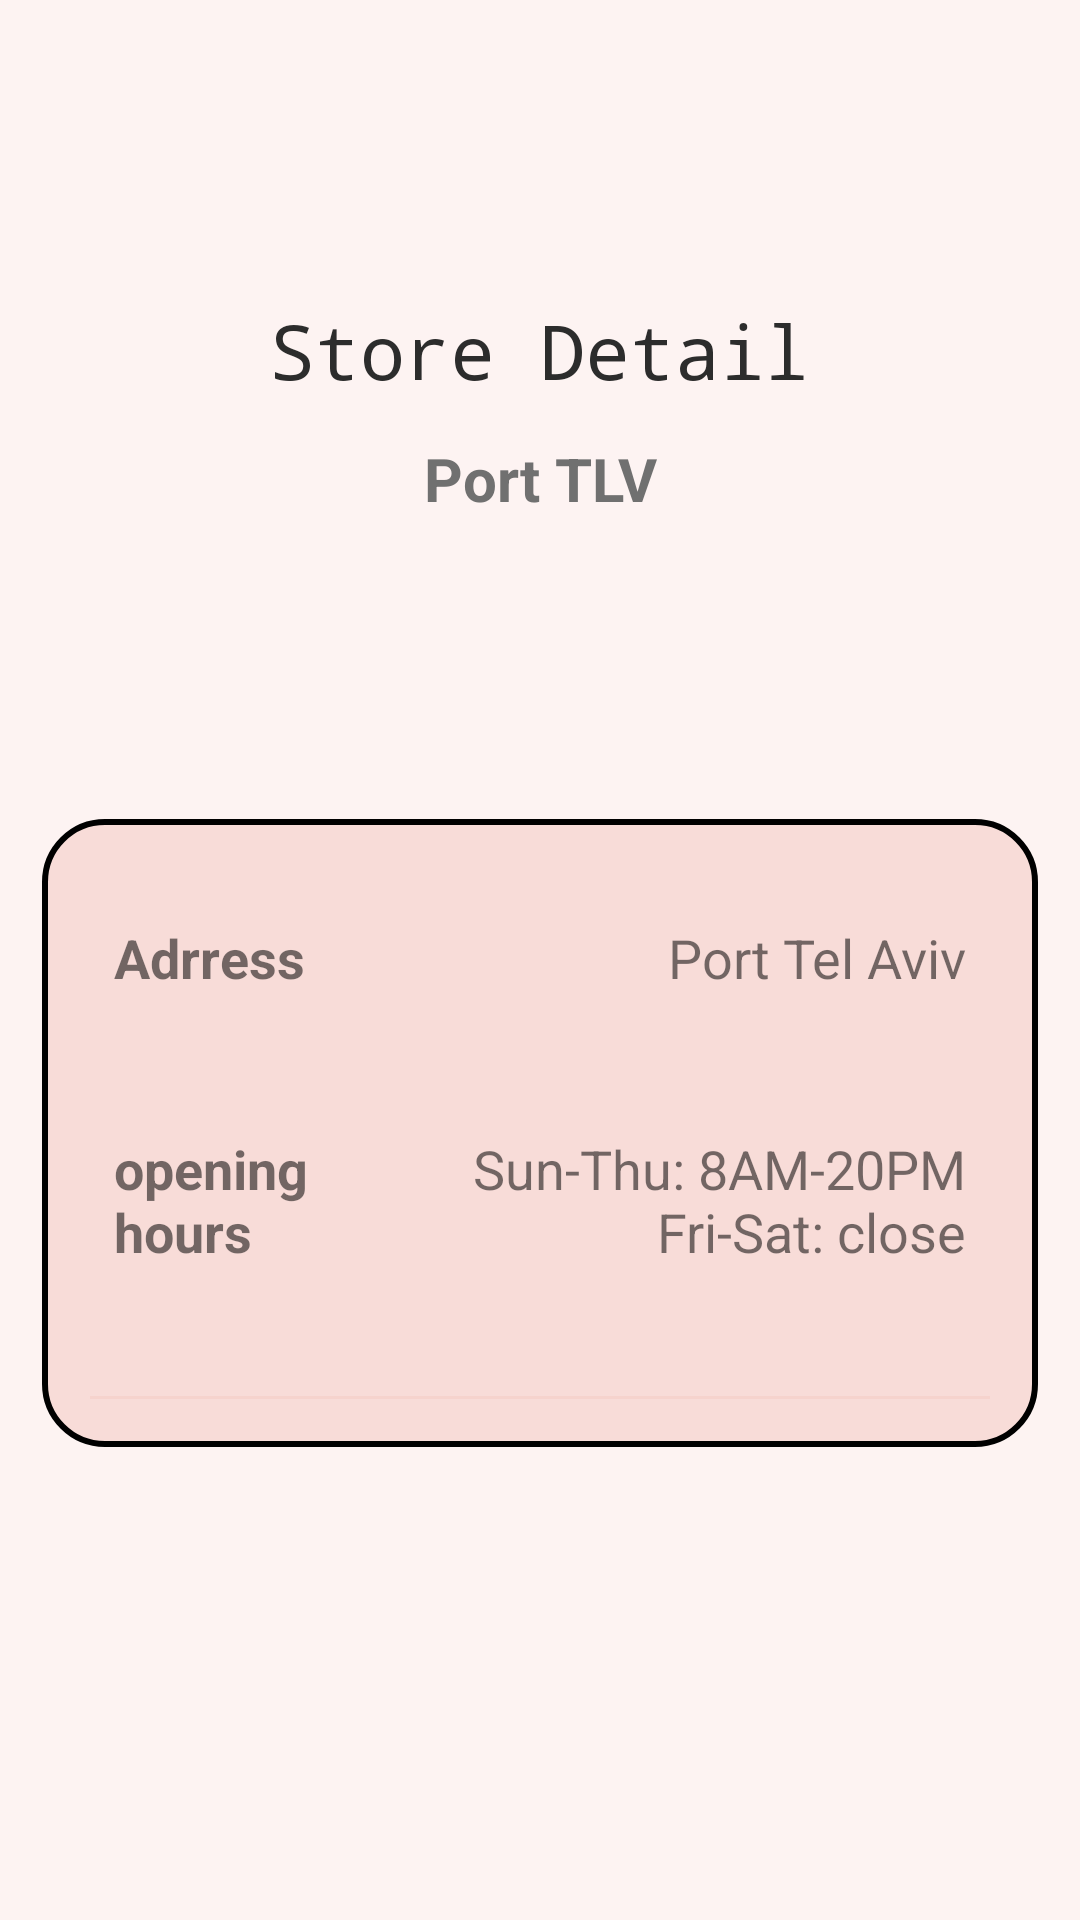

This screen was rendered from an Android layout file. Write that file and the resources it references.
<!-- AndroidManifest.xml: application theme Theme.MyRecipeBook -->
<!-- res/layout/activity_map_detail.xml -->
<?xml version="1.0" encoding="utf-8"?>
<androidx.constraintlayout.widget.ConstraintLayout xmlns:android="http://schemas.android.com/apk/res/android"
xmlns:app="http://schemas.android.com/apk/res-auto"
xmlns:tools="http://schemas.android.com/tools"
android:layout_width="match_parent"
android:layout_height="match_parent"
android:background="@color/lightPeach"
tools:context=".activities.MapDetailActivity">


  <TextView
      android:id="@+id/titleName"
      android:layout_width="196dp"
      android:layout_height="36dp"
      android:layout_gravity="center_horizontal"
      android:layout_marginStart="100dp"
      android:layout_marginTop="100dp"
      android:layout_marginEnd="100dp"
      android:fontFamily="monospace"
      android:gravity="center_horizontal"
      android:text="Store Detail"
      android:textAlignment="center"
      android:textColor="#2c2c2c"
      android:textSize="25dp"
      app:layout_constraintBottom_toTopOf="@+id/titleNameStore"
      app:layout_constraintEnd_toEndOf="parent"
      app:layout_constraintStart_toStartOf="parent"
      app:layout_constraintTop_toTopOf="parent" />

  <TextView
      android:id="@+id/titleNameStore"
      android:layout_width="wrap_content"
      android:layout_height="wrap_content"
      android:layout_gravity="center_horizontal"
      android:layout_marginTop="10dp"
      android:layout_marginBottom="100dp"
      android:gravity="center_horizontal"
      android:text="Port TLV"
      android:textColor="#707070"
      android:textSize="20sp"
      android:textStyle="bold"
      app:layout_constraintBottom_toTopOf="@+id/linearLayout"
      app:layout_constraintEnd_toEndOf="@id/titleName"
      app:layout_constraintLeft_toLeftOf="parent"
      app:layout_constraintRight_toRightOf="parent"
      app:layout_constraintStart_toStartOf="@id/titleName"
      app:layout_constraintTop_toBottomOf="@+id/titleName" />


  <LinearLayout
      android:id="@+id/linearLayout"
      android:layout_width="match_parent"
      android:layout_height="wrap_content"
      android:layout_marginStart="14dp"
      android:layout_marginTop="100dp"
      android:layout_marginEnd="14dp"
      android:background="@drawable/background_peach"
      android:orientation="vertical"
      android:padding="6dp"
      app:layout_constraintEnd_toEndOf="parent"
      app:layout_constraintHorizontal_bias="1.0"
      app:layout_constraintStart_toStartOf="parent"
      app:layout_constraintTop_toBottomOf="@id/titleNameStore">


    <LinearLayout
        android:layout_width="match_parent"
        android:layout_height="match_parent"
        android:layout_marginLeft="10dp"
        android:layout_marginTop="20dp"
        android:layout_marginRight="10dp"
        android:layout_marginBottom="10dp"
        android:orientation="horizontal"
        android:padding="8dp">

      <TextView
          android:id="@+id/StoreAdrress"
          android:layout_width="wrap_content"
          android:layout_height="wrap_content"
          android:layout_weight="1"
          android:text="Adrress"
          android:textSize="18sp"
          android:textStyle="bold" />

      <TextView
          android:id="@+id/AdrressName"
          android:layout_width="wrap_content"
          android:layout_height="wrap_content"
          android:layout_weight="1"
          android:text="Port Tel Aviv"
          android:textAlignment="viewEnd"
          android:textSize="18sp" />
    </LinearLayout>

    <LinearLayout
        android:layout_width="match_parent"
        android:layout_height="match_parent"
        android:layout_marginLeft="10dp"
        android:layout_marginTop="20dp"
        android:layout_marginRight="10dp"
        android:layout_marginBottom="10dp"
        android:orientation="horizontal"
        android:padding="8dp">

      <TextView
          android:id="@+id/StoreOpeningHours"
          android:layout_width="229dp"
          android:layout_height="60dp"
          android:layout_weight="1"
          android:text="opening hours"
          android:textSize="18sp"
          android:textStyle="bold" />

      <TextView
          android:id="@+id/StoreHours"
          android:layout_width="wrap_content"
          android:layout_height="wrap_content"
          android:layout_weight="1"
          android:text="Sun-Thu: 8AM-20PM
          Fri-Sat: close"
          android:textAlignment="viewEnd"
          android:textSize="18sp" />
    </LinearLayout>


    <androidx.appcompat.widget.AppCompatImageView
        android:layout_width="match_parent"
        android:layout_height="1dp"
        android:layout_margin="10dp"
        android:alpha="0.5"
        android:background="@color/purple_500" />

  </LinearLayout>


</androidx.constraintlayout.widget.ConstraintLayout>
<!-- resources referenced by this layout -->
<resources>
  <color name="lightPeach">#FDF3F2</color>
  <color name="purple_500">#F5CAC3</color>
  <!-- drawable background_peach (drawable) -->
  <?xml version="1.0" encoding="utf-8"?>
  <selector xmlns:android="http://schemas.android.com/apk/res/android">
      <item>
          <shape android:shape="rectangle">
              <solid android:color="@color/purple_200"/>
              <corners android:radius="20dp"/>
              <stroke
                  android:width="2dp"
                  />
          </shape>
      </item>
  </selector>
  <style name="Theme.MyRecipeBook" parent="Theme.MaterialComponents.DayNight.NoActionBar">
          
          <item name="colorPrimary">@color/purple_500</item>
          <item name="colorPrimaryVariant">@color/purple_700</item>
          <item name="colorOnPrimary">@color/white</item>
          
          <item name="colorSecondary">@color/teal_200</item>
          <item name="colorSecondaryVariant">@color/teal_700</item>
          <item name="colorOnSecondary">@color/black</item>
          
          <item name="android:statusBarColor">?attr/colorPrimaryVariant</item>
          
      </style>
  <color name="purple_200">#F8DCD8</color>
  <color name="purple_700">#F0B1A7</color>
  <color name="white">#FFFFFFFF</color>
  <color name="teal_200">#F28482</color>
  <color name="teal_700">#EC998C</color>
  <color name="black">#FF000000</color>
</resources>
